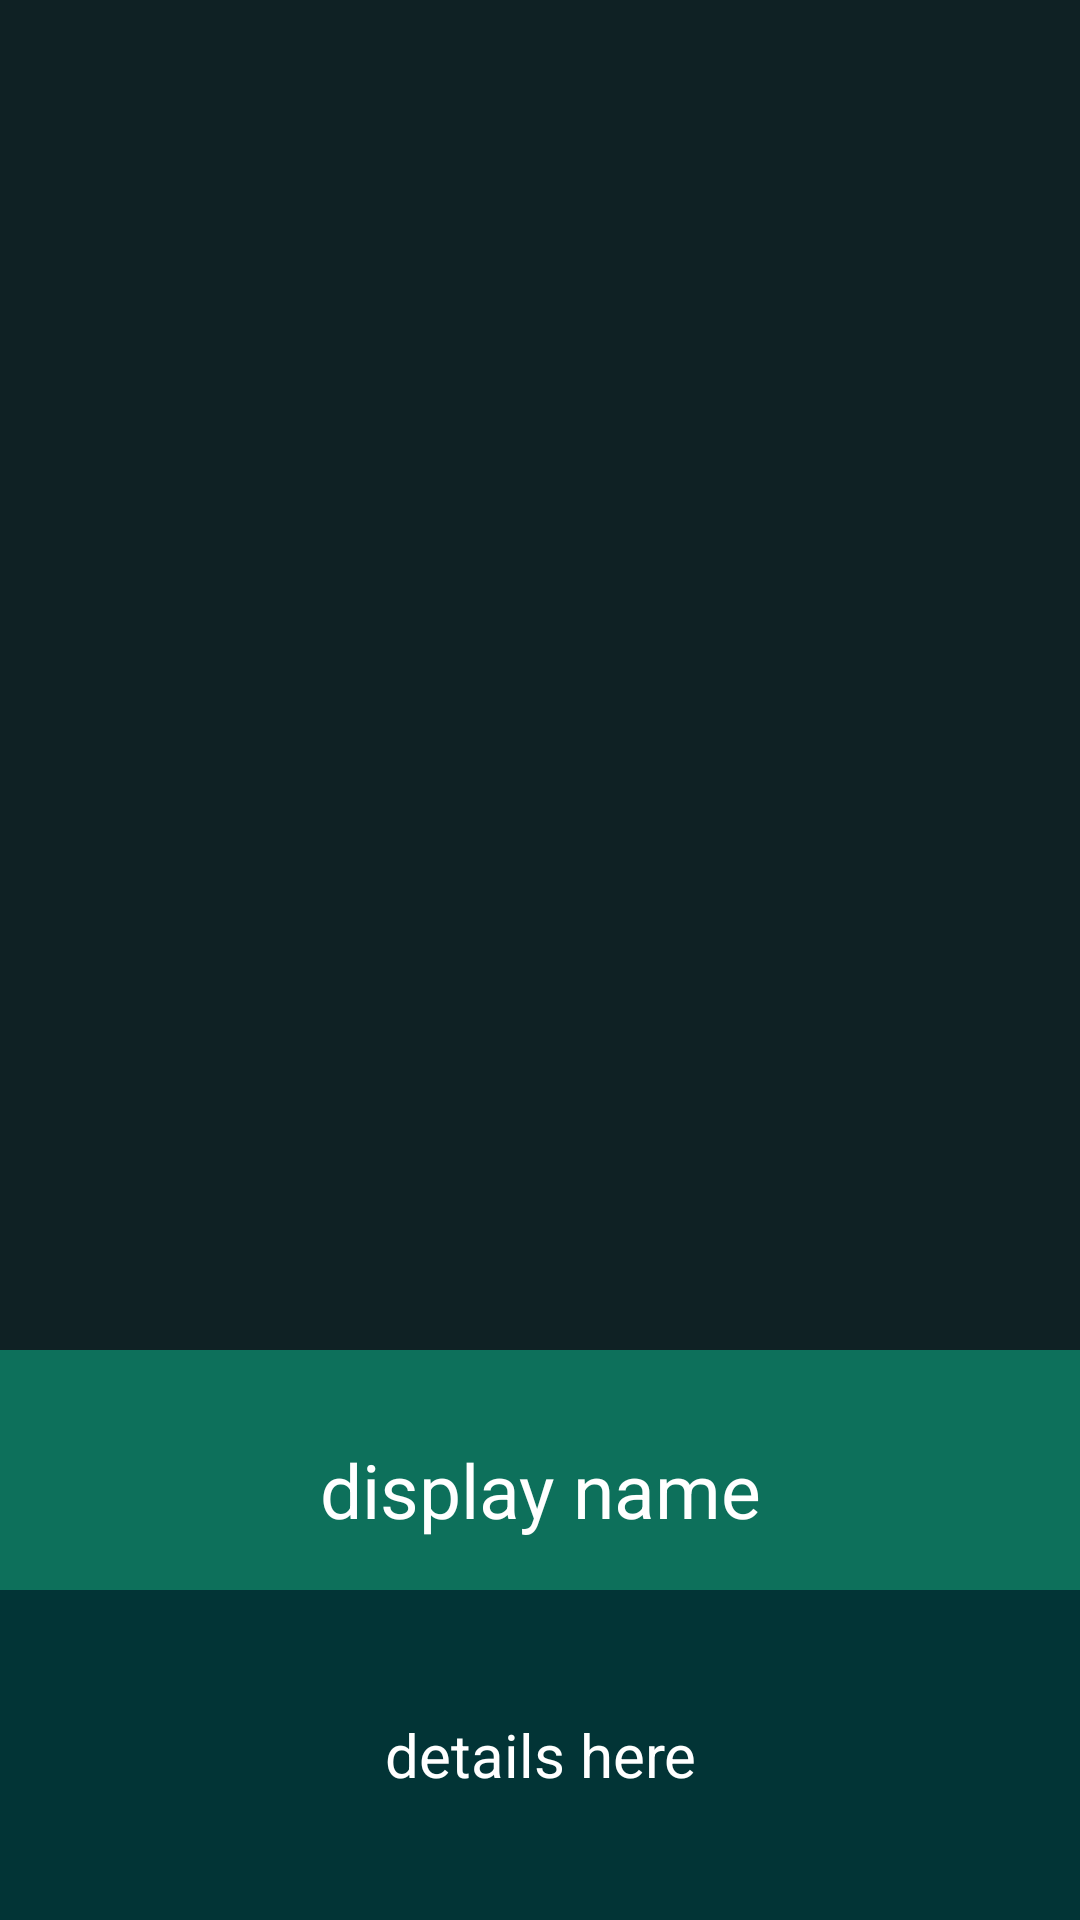

Layout XML and referenced resources for this Android screen:
<!-- AndroidManifest.xml: application theme AppTheme -->
<!-- res/layout/activity_result.xml -->
<?xml version="1.0" encoding="utf-8"?>
<androidx.constraintlayout.widget.ConstraintLayout xmlns:android="http://schemas.android.com/apk/res/android"
    xmlns:app="http://schemas.android.com/apk/res-auto"
    android:background="@color/colorPrimaryDark"
    xmlns:tools="http://schemas.android.com/tools"
    android:layout_width="match_parent"
    android:layout_height="match_parent"
    tools:context=".ResultActivity">

    <RelativeLayout
        android:layout_width="match_parent"
        android:layout_height="match_parent">


        <ImageView
            android:id="@+id/imageView"
            android:layout_width="1000px"
            android:layout_height="1000px"
            android:layout_centerHorizontal="true"
            android:layout_marginVertical="25dp" />

        <TextView
            android:id="@+id/name"
            android:layout_width="match_parent"
            android:layout_height="93dp"
            android:layout_marginVertical="450dp"
            android:background="@color/colorPrimary2"
            android:gravity="center"
            android:text="display name"
            android:textColor="@color/colorWhite"
            android:textSize="25sp" />

        <TextView
            android:id="@+id/prob"
            android:layout_width="match_parent"
            android:layout_height="80dp"
            android:layout_marginVertical="543dp"
            android:gravity="center"
            android:textSize="20sp"
            android:textColor="@color/colorBlack"
            android:background="@color/colorSecondary"
            android:text="probability" />

        <TextView
            android:id="@+id/desc"
            android:layout_width="match_parent"
            android:layout_height="110dp"
            android:layout_alignParentBottom="true"
            android:background="@color/colorWalmartBlack"
            android:gravity="center"
            android:text="details here"
            android:textColor="@color/colorWhite"
            android:textSize="20sp" />

    </RelativeLayout>
</androidx.constraintlayout.widget.ConstraintLayout>
<!-- resources referenced by this layout -->
<resources>
  <color name="colorBlack">#010203</color>
  <color name="colorPrimary2">#0D705B</color>
  <color name="colorPrimaryDark">#0f2124</color>
  <color name="colorSecondary">#fedc97</color>
  <color name="colorWalmartBlack">#023436</color>
  <color name="colorWhite">#FFFFFF</color>
  <style name="AppTheme" parent="Theme.MaterialComponents.DayNight.DarkActionBar">
          
          <item name="colorPrimary">@color/colorPrimary</item>
          <item name="colorPrimaryVariant">@color/colorPrimaryDark</item>
          <item name="colorOnPrimary">@color/colorWhite</item>
          
          <item name="colorSecondary">@color/colorSecondary</item>
          <item name="colorSecondaryVariant">@color/colorSecondaryDark</item>
          <item name="colorOnSecondary">@color/colorPrimaryDark</item>
          
          <item name="android:statusBarColor" tools:targetApi="l">@color/colorBlack</item>
          
      </style>
  <color name="colorPrimary">#70EE9C</color>
  <color name="colorSecondaryDark">#018786</color>
</resources>
